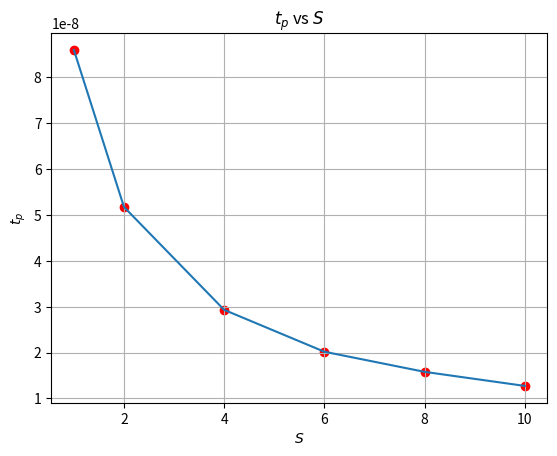

The script that saved this image: (Note: this script raises an exception after producing the figure.)
import numpy as np
import matplotlib.pyplot as plt

S = np.array([1,2,4,6,8,10])
tpHL = 1e-7 * np.array([1.07143, 0.692982, 0.408046, 0.280702, 0.219298, 0.184211])
tpLH = 1e-7 * np.array([0.64881, 0.34211, 0.17816, 0.12281, 0.0965, 0.07018])
tp = 0.5*(tpLH + tpHL)

plt.grid()
plt.title(r"$t_{p}$ vs $S$")
plt.xlabel(r"$S$")
plt.ylabel(r"$t_{p}$")
plt.plot(S,tp)
plt.scatter(S,tp,color='r')
plt.savefig("../Images/1a.png")
plt.show()
